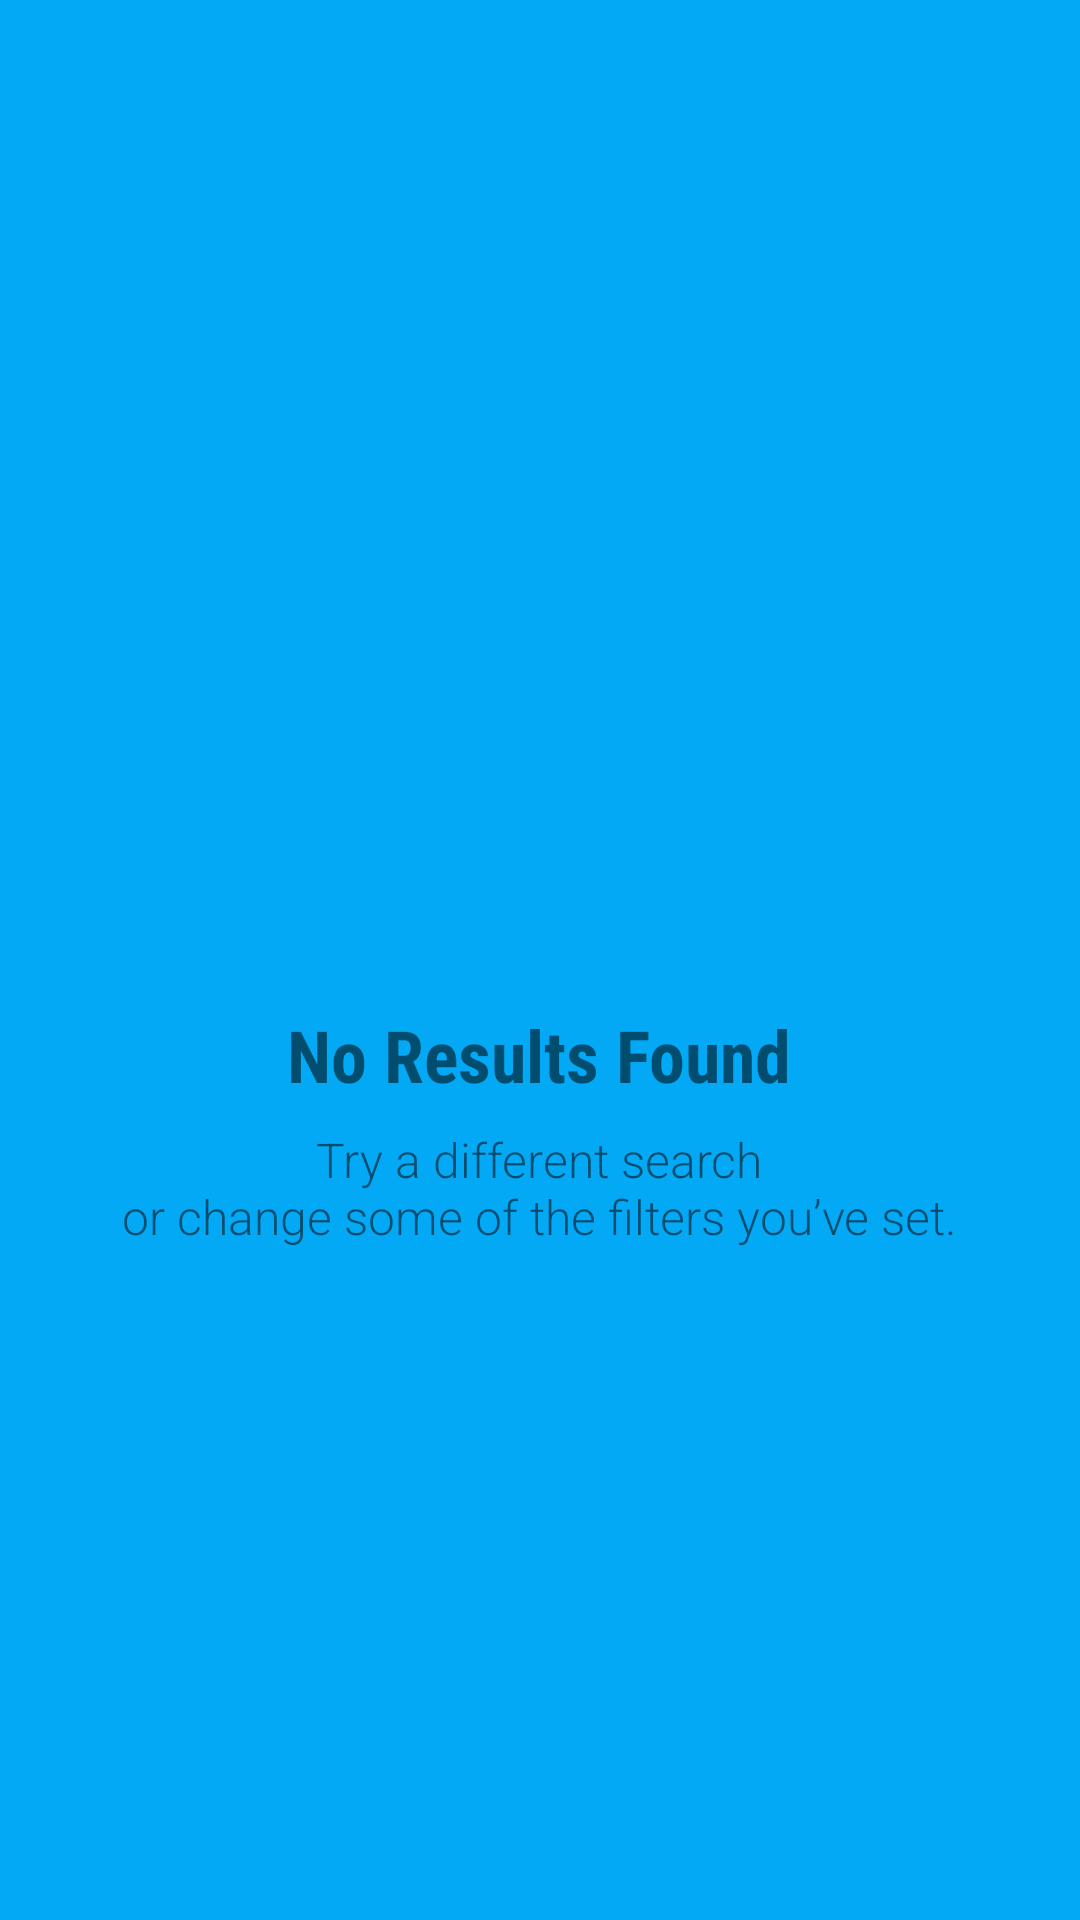

Layout XML and referenced resources for this Android screen:
<!-- AndroidManifest.xml: application theme AppTheme -->
<!-- res/layout/layout_not_found.xml -->
<?xml version="1.0" encoding="utf-8"?>
<LinearLayout xmlns:android="http://schemas.android.com/apk/res/android"
    xmlns:app="http://schemas.android.com/apk/res-auto"
    android:id="@+id/llEmptyResult"
    android:layout_width="wrap_content"
    android:layout_height="wrap_content"
    android:background="@color/colorPrimary"
    android:gravity="center"
    android:orientation="vertical"
    android:padding="@dimen/general_medium_space">

    <ImageView
        android:id="@+id/imgEmptyIcon"
        android:layout_width="@dimen/empty_icon_size"
        android:layout_height="@dimen/empty_icon_size"
        android:contentDescription="@string/main_empty_icon_cd"
        android:tint="@android:color/white"
        app:layout_constraintEnd_toEndOf="parent"
        app:layout_constraintStart_toStartOf="parent"
        app:layout_constraintTop_toTopOf="parent"
        app:srcCompat="@drawable/ic_sentiment_very_dissatisfied" />

    <TextView
        android:id="@+id/txtTitle"
        android:layout_width="wrap_content"
        android:layout_height="wrap_content"
        android:layout_marginTop="@dimen/general_medium_space"
        android:fontFamily="sans-serif-condensed"
        android:text="@string/main_empty_title"
        android:textSize="@dimen/empty_title_text_size"
        android:textStyle="bold" />

    <TextView
        android:id="@+id/txtMessage"
        android:layout_width="wrap_content"
        android:layout_height="wrap_content"
        android:layout_marginStart="@dimen/general_medium_space"
        android:layout_marginTop="@dimen/general_small_space"
        android:layout_marginEnd="@dimen/general_medium_space"
        android:fontFamily="sans-serif-light"
        android:gravity="center"
        android:text="@string/main_empty_text"
        android:textSize="@dimen/empty_message_text_size" />
</LinearLayout>
<!-- resources referenced by this layout -->
<resources>
  <color name="colorPrimary">#03A9F4</color>
  <dimen name="empty_icon_size">96dp</dimen>
  <dimen name="empty_message_text_size">16sp</dimen>
  <dimen name="empty_title_text_size">24sp</dimen>
  <dimen name="general_medium_space">16dp</dimen>
  <dimen name="general_small_space">8dp</dimen>
  <string name="main_empty_icon_cd">Sad face</string>
  <string name="main_empty_text">Try a different search\nor change some of the filters you’ve set.</string>
  <string name="main_empty_title">No Results Found</string>
  <style name="AppTheme" parent="Theme.MaterialComponents.Light.NoActionBar">
          <item name="colorPrimary">@color/colorPrimary</item>
          <item name="colorPrimaryDark">@color/colorPrimaryDark</item>
          <item name="colorAccent">@color/colorAccent</item>
      </style>
  <color name="colorPrimaryDark">#0288D1</color>
  <color name="colorAccent">#FFC107</color>
</resources>
